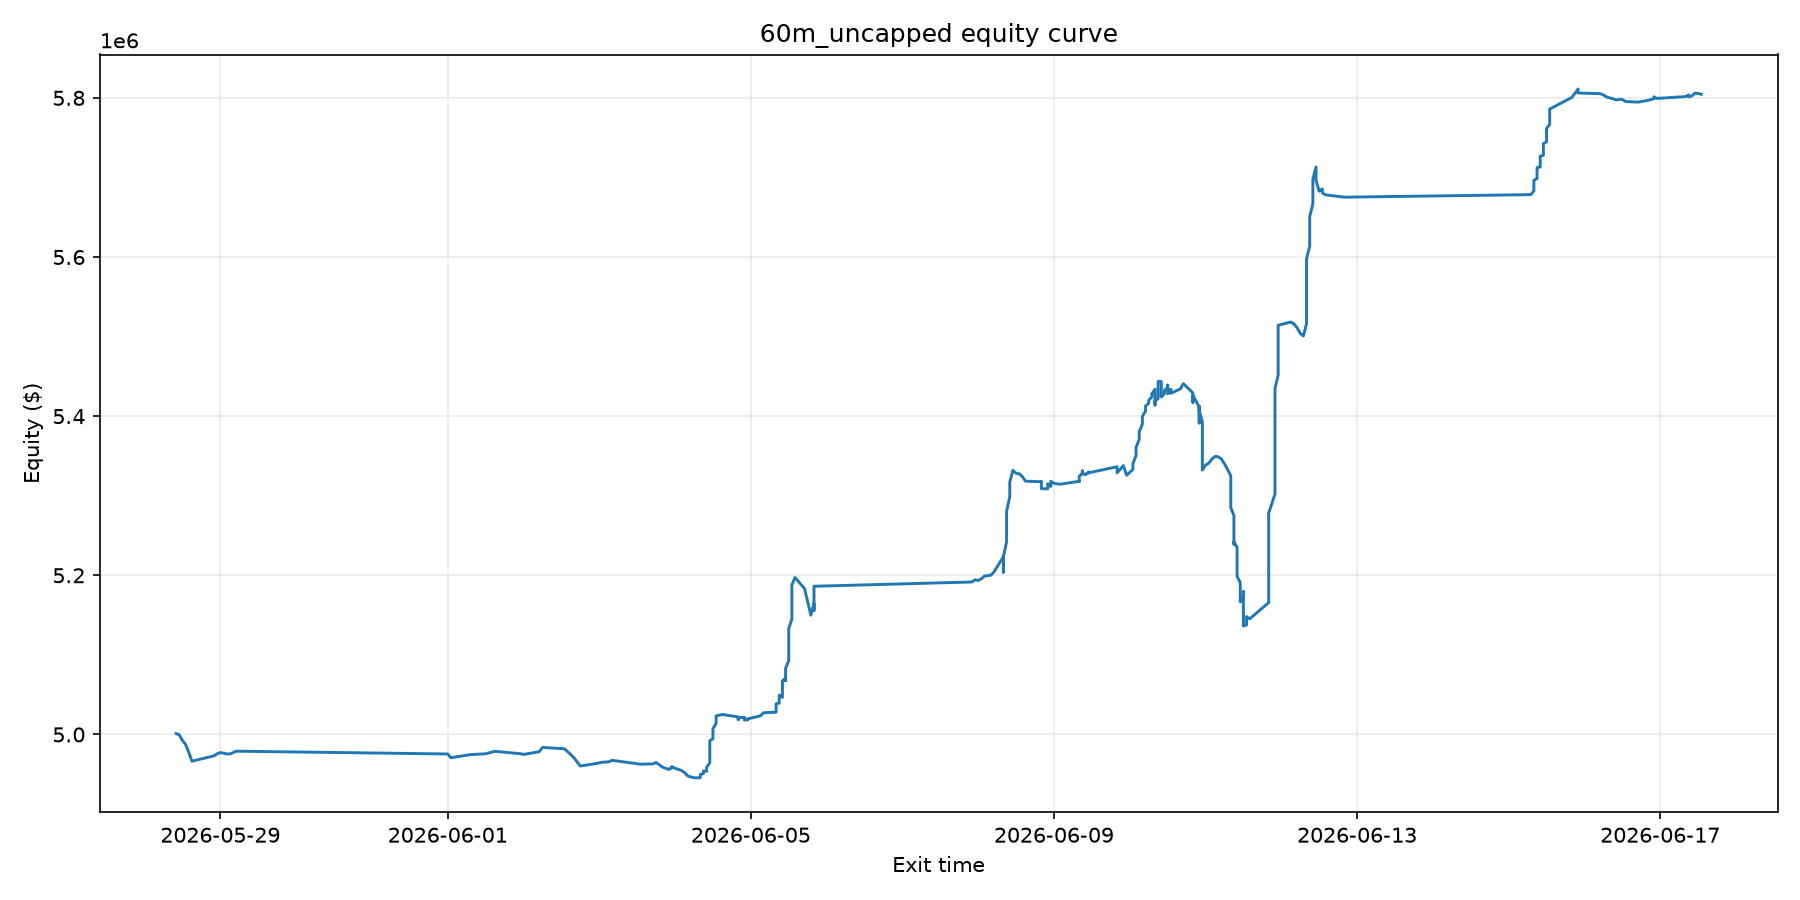

The data file committed next to this chart (first rows):
exit_time, equity, cum_pnl, drawdown, drawdown_pct
2026-05-28 10:00:00, 5001100, 1100, 0.0, 0.0
2026-05-28 11:00:00, 4999398, -602.3, 1703, 0.03405
2026-05-28 12:00:00, 4992433, -7567, 8668, 0.1734
2026-05-28 13:00:00, 4987404, -12596, 13696, 0.2739
2026-05-28 14:00:00, 4977419, -22581, 23682, 0.4736
2026-05-28 15:00:00, 4966422, -33578, 34678, 0.6936
2026-05-28 22:00:00, 4973114, -26886, 27986, 0.5597
2026-05-28 23:00:00, 4975806, -24194, 25294, 0.5059
2026-05-29 00:00:00, 4977175, -22825, 23926, 0.4785
2026-05-29 01:00:00, 4976521, -23479, 24579, 0.4916
2026-05-29 02:00:00, 4975575, -24425, 25525, 0.5105
2026-05-29 03:00:00, 4975458, -24542, 25643, 0.5129
2026-05-29 04:00:00, 4977083, -22917, 24017, 0.4803
2026-05-29 05:00:00, 4978982, -21018, 22119, 0.4424
2026-06-01 00:00:00, 4975459, -24541, 25641, 0.5128
2026-06-01 01:00:00, 4970716, -29284, 30385, 0.6077
2026-06-01 07:00:00, 4974548, -25452, 26552, 0.531
2026-06-01 12:00:00, 4975745, -24255, 25355, 0.5071
2026-06-01 15:00:00, 4978829, -21171, 22271, 0.4454
2026-06-01 23:00:00, 4975814, -24186, 25286, 0.5057
2026-06-02 00:00:00, 4974884, -25116, 26216, 0.5243
2026-06-02 05:00:00, 4978336, -21664, 22764, 0.4553
2026-06-02 06:00:00, 4983717, -16283, 17384, 0.3477
2026-06-02 13:00:00, 4981965, -18035, 19135, 0.3827
2026-06-02 14:00:00, 4978342, -21658, 22758, 0.4552
2026-06-02 15:00:00, 4974572, -25428, 26528, 0.5306
2026-06-02 16:00:00, 4970593, -29407, 30508, 0.6102
2026-06-02 17:00:00, 4965489, -34511, 35611, 0.7122
2026-06-02 18:00:00, 4960320, -39680, 40781, 0.8156
2026-06-02 23:00:00, 4963498, -36502, 37602, 0.752
2026-06-03 01:00:00, 4965161, -34839, 35939, 0.7188
2026-06-03 02:00:00, 4965346, -34654, 35755, 0.7151
2026-06-03 03:00:00, 4965543, -34457, 35557, 0.7111
2026-06-03 04:00:00, 4967495, -32505, 33606, 0.6721
2026-06-03 13:00:00, 4962649, -37351, 38452, 0.769
2026-06-03 17:00:00, 4962995, -37005, 38106, 0.7621
2026-06-03 18:00:00, 4964756, -35244, 36345, 0.7269
2026-06-03 20:00:00, 4958999, -41001, 42102, 0.842
2026-06-03 22:00:00, 4955991, -44009, 45109, 0.9022
2026-06-03 22:00:00, 4956521, -43479, 44579, 0.8916
2026-06-03 23:00:00, 4957892, -42108, 43209, 0.8642
2026-06-03 23:00:00, 4959262, -40738, 41838, 0.8368
2026-06-03 23:00:00, 4958946, -41054, 42155, 0.8431
2026-06-04 02:00:00, 4954736, -45264, 46364, 0.9273
2026-06-04 03:00:00, 4952143, -47857, 48957, 0.9791
2026-06-04 04:00:00, 4947818, -52182, 53283, 1.066
2026-06-04 06:00:00, 4945543, -54457, 55558, 1.111
2026-06-04 08:00:00, 4945526, -54474, 55574, 1.111
2026-06-04 08:00:00, 4947665, -52335, 53436, 1.069
2026-06-04 08:00:00, 4949804, -50196, 51297, 1.026
2026-06-04 09:00:00, 4950787, -49213, 50313, 1.006
2026-06-04 09:00:00, 4951927, -48073, 49173, 0.9835
2026-06-04 09:00:00, 4952910, -47090, 48190, 0.9638
2026-06-04 09:00:00, 4954050, -45950, 47050, 0.941
2026-06-04 10:00:00, 4953704, -46296, 47396, 0.9479
2026-06-04 10:00:00, 4954843, -45157, 46258, 0.9252
2026-06-04 10:00:00, 4957690, -42310, 43410, 0.8682
2026-06-04 10:00:00, 4958829, -41171, 42272, 0.8454
2026-06-04 11:00:00, 4964414, -35586, 36686, 0.7337
2026-06-04 11:00:00, 4972913, -27087, 28187, 0.5637
... 313 more rows
